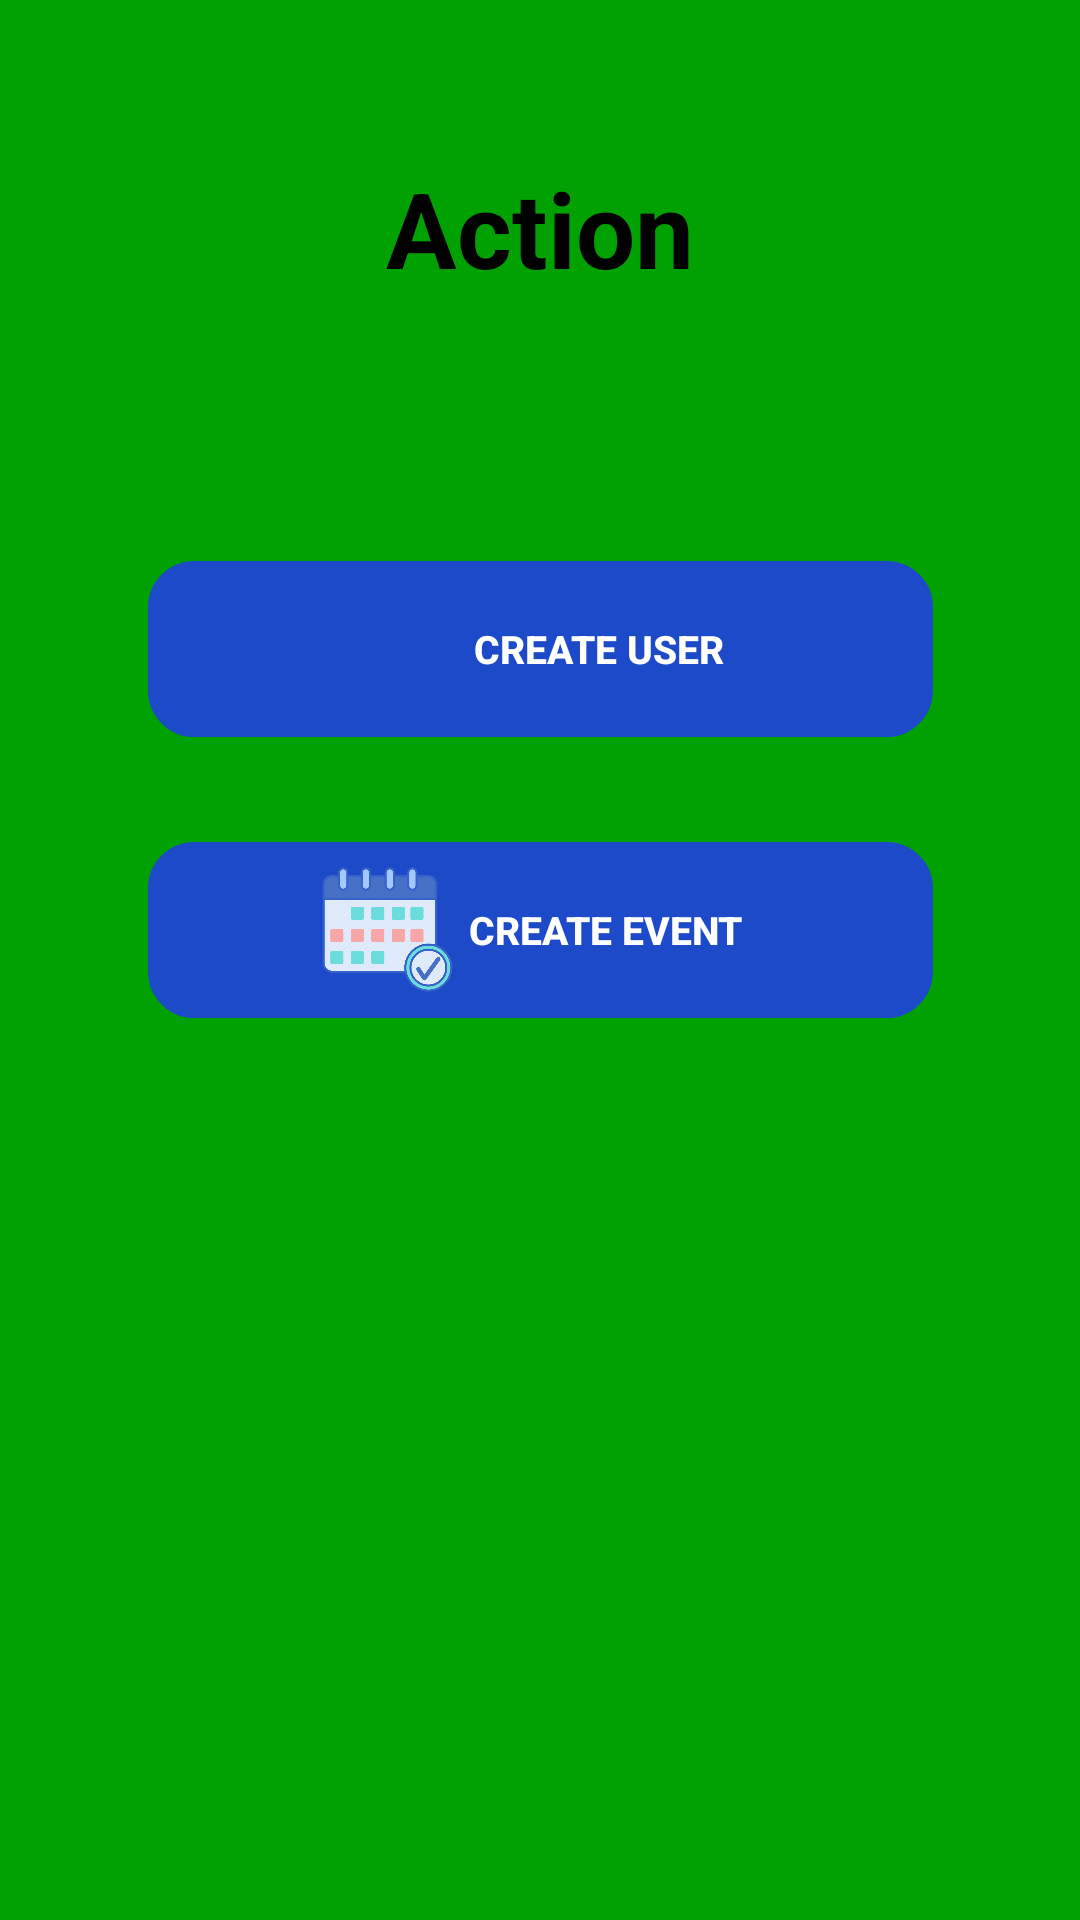

Android layout source for this screen:
<!-- AndroidManifest.xml: application theme Theme.HelpingMinds -->
<!-- res/layout/fragment_action.xml -->
<?xml version="1.0" encoding="utf-8"?>
<androidx.constraintlayout.widget.ConstraintLayout xmlns:android="http://schemas.android.com/apk/res/android"
    xmlns:tools="http://schemas.android.com/tools"
    android:layout_width="match_parent"
    android:layout_height="match_parent"
    xmlns:app="http://schemas.android.com/apk/res-auto"
    tools:context=".Fragment.ActionFragment"
    android:background="@color/green">

    <TextView
        android:id="@+id/actionText"
        android:layout_width="match_parent"
        android:layout_height="wrap_content"
        android:text="Action"
        android:textColor="@color/black"
        android:textSize="@dimen/rsp_40"
        android:layout_marginTop="@dimen/rdp_60"
        android:textStyle="bold"
        android:gravity="center_horizontal"
        app:layout_constraintTop_toTopOf="parent"
        />

    <LinearLayout

        android:layout_height="wrap_content"
        android:layout_width="@dimen/rdp_299"
        app:layout_constraintStart_toStartOf="parent"
        app:layout_constraintEnd_toEndOf="parent"
        app:layout_constraintTop_toBottomOf="@id/actionText"
        android:layout_marginTop="@dimen/rdp_100"
        android:gravity="center_horizontal"
        android:background="@drawable/button"
        android:id="@+id/createUser"
        >
        <ImageView
            android:layout_width="@dimen/rdp_50"
            android:layout_height="@dimen/rdp_50"
            android:src="@drawable/user"
            android:layout_gravity="center_vertical"
            />

        <Button
            android:id="@+id/createUserButton"
            android:layout_width="wrap_content"
            android:layout_height="wrap_content"
            android:text="Create User"
            android:gravity="start|center_vertical"
            android:textSize="@dimen/rdp_15"
            android:background="@android:color/transparent"
            android:textStyle="bold"
            android:textColor="@color/white"
            android:layout_margin="@dimen/rdp_6"/>


    </LinearLayout>

    <LinearLayout

        android:layout_height="wrap_content"
        android:layout_width="@dimen/rdp_299"
        app:layout_constraintStart_toStartOf="parent"
        app:layout_constraintEnd_toEndOf="parent"
        app:layout_constraintTop_toBottomOf="@id/createUser"
        android:layout_marginTop="@dimen/rdp_40"
        android:gravity="center_horizontal"
        android:background="@drawable/button"
        android:id="@+id/createEvent"
        >
        <ImageView
            android:layout_width="@dimen/rdp_50"
            android:layout_height="@dimen/rdp_50"
            android:src="@drawable/event"
            android:layout_gravity="center_vertical"
            />

        <Button
            android:id="@+id/createEventButton"
            android:layout_width="wrap_content"
            android:layout_height="wrap_content"
            android:text="Create Event"
            android:gravity="start|center_vertical"
            android:textSize="@dimen/rdp_15"
            android:background="@android:color/transparent"
            android:textStyle="bold"
            android:textColor="@color/white"
            android:layout_margin="@dimen/rdp_6"/>


    </LinearLayout>




</androidx.constraintlayout.widget.ConstraintLayout>
<!-- resources referenced by this layout -->
<resources>
  <color name="black">#FF000000</color>
  <color name="green">#01a101</color>
  <color name="white">#FFFFFFFF</color>
  <dimen name="rdp_100">100dp</dimen>
  <dimen name="rdp_15">15dp</dimen>
  <dimen name="rdp_299">299dp</dimen>
  <dimen name="rdp_40">40dp</dimen>
  <dimen name="rdp_50">50dp</dimen>
  <dimen name="rdp_6">6dp</dimen>
  <dimen name="rdp_60">60dp</dimen>
  <dimen name="rsp_40">40sp</dimen>
  <!-- drawable button (drawable) -->
  <?xml version="1.0" encoding="utf-8"?>
  <selector xmlns:android="http://schemas.android.com/apk/res/android" >
      <item android:state_pressed="true" >
          <shape android:shape="rectangle"  >
              <corners android:radius="15dip" />
              <stroke android:width="1dip" android:color="@color/buttonColor" />
              <gradient android:angle="-90" android:startColor="@color/buttonColor" android:endColor="@color/buttonColor"  />
          </shape>
      </item>
      <item android:state_focused="true">
          <shape android:shape="rectangle"  >
              <corners android:radius="15dip" />
              <stroke android:width="1dip" android:color="@color/buttonColor" />
              <solid android:color="@color/buttonColor"/>
          </shape>
      </item>
      <item >
          <shape android:shape="rectangle"  >
              <corners android:radius="15dip" />
              <stroke android:width="1dip" android:color="@color/buttonColor" />
              <gradient android:angle="-90" android:startColor="@color/buttonColor" android:endColor="@color/buttonColor" />
          </shape>
      </item>
  </selector>
  <!-- drawable event: png bitmap (drawable, 27328 bytes) -->
  <style name="Theme.HelpingMinds" parent="Theme.AppCompat.Light.NoActionBar">
          
          <item name="colorPrimary">@color/purple_500</item>
          <item name="colorPrimaryDark">@color/purple_700</item>
          <item name="colorAccent">@color/teal_200</item>
          
      </style>
  <color name="buttonColor">#1d4ac9</color>
  <color name="purple_500">#FF6200EE</color>
  <color name="purple_700">#FF3700B3</color>
  <color name="teal_200">#FF03DAC5</color>
</resources>
